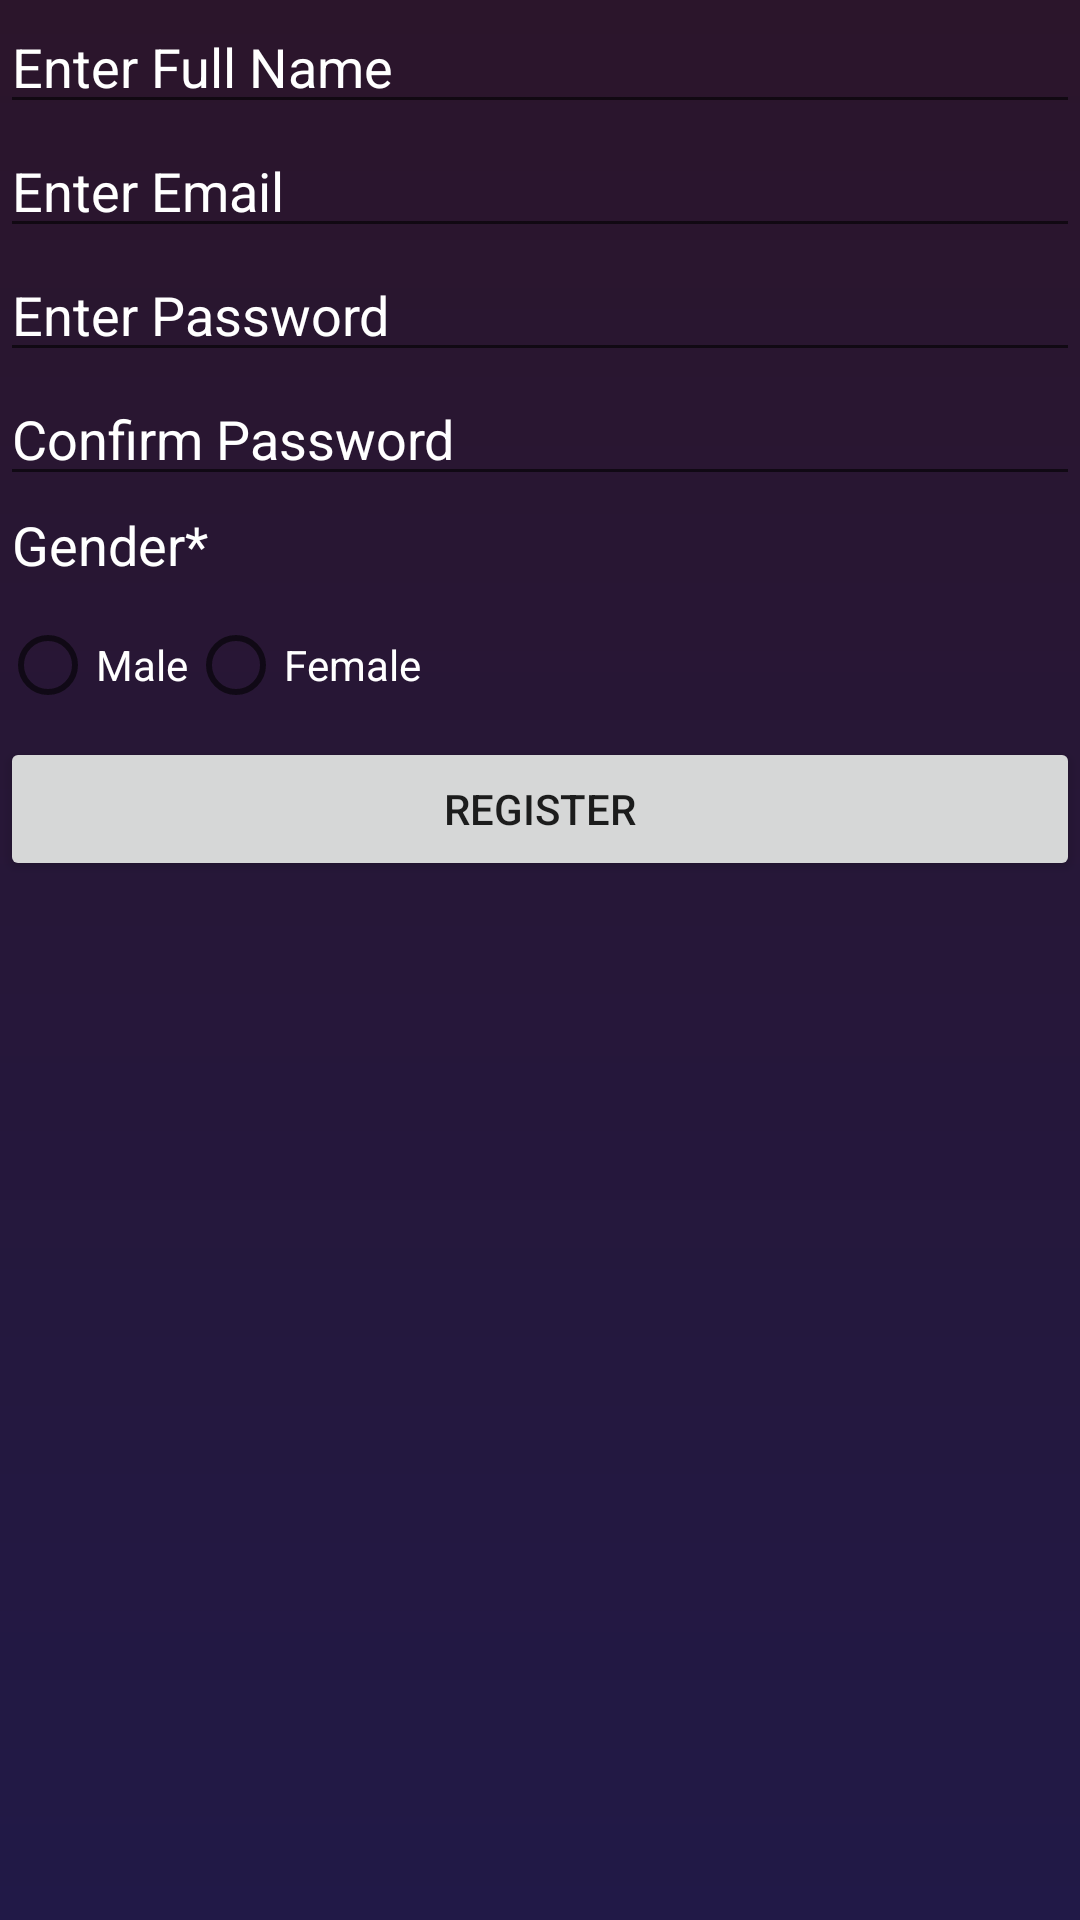

Layout XML and referenced resources for this Android screen:
<!-- AndroidManifest.xml: application theme Theme.OutfitRaterIPRO -->
<!-- res/layout/activity_registration.xml -->
<?xml version="1.0" encoding="utf-8"?>
<LinearLayout xmlns:android="http://schemas.android.com/apk/res/android"
    xmlns:app="http://schemas.android.com/apk/res-auto"
    xmlns:tools="http://schemas.android.com/tools"
    android:layout_width="match_parent"
    android:layout_height="match_parent"
    tools:context=".RegistrationActivity"
    android:orientation="vertical"
    android:background="@drawable/gradient_background">

    <EditText
        android:layout_width="match_parent"
        android:layout_height="wrap_content"
        android:hint="Enter Full Name"
        android:id="@+id/editTextFullName"
        android:textColorHint="@color/white"
        android:textColor="@color/white">
    </EditText>


    <EditText
        android:layout_width="match_parent"
        android:layout_height="wrap_content"
        android:hint="Enter Email"
        android:id="@+id/editTextEmail"
        android:textColorHint="@color/white"
        android:textColor="@color/white">
    </EditText>

    <EditText
        android:layout_width="match_parent"
        android:layout_height="wrap_content"
        android:hint="Enter Password"
        android:inputType="textPassword"
        android:id="@+id/editTextPassword"
        android:textColorHint="@color/white"
        android:textColor="@color/white">
    </EditText>

    <EditText
        android:layout_width="match_parent"
        android:layout_height="wrap_content"
        android:hint="Confirm Password"
        android:inputType="textPassword"
        android:id="@+id/editTextConfirmPassword"
        android:textColorHint="@color/white"
        android:textColor="@color/white">
    </EditText>

    <TextView
        android:layout_width="match_parent"
        android:layout_height="wrap_content"
        android:text="Gender*"
        android:padding="4dp"
        android:textSize="18sp"
        android:id="@+id/textViewGender"
        android:textColor="@color/white">
    </TextView>

    <RadioGroup
        android:layout_width="match_parent"
        android:layout_height="wrap_content"
        android:orientation="horizontal"
        android:id="@+id/radioGroup">

        <RadioButton
            android:layout_width="wrap_content"
            android:layout_height="wrap_content"
            android:text="Male"
            android:textColor="#FFFFFF">
        </RadioButton>

        <RadioButton
            android:layout_width="wrap_content"
            android:layout_height="wrap_content"
            android:text="Female"
            android:textColor="#FFFFFF">
        </RadioButton>

    </RadioGroup>

    <Button
        android:layout_width="match_parent"
        android:layout_height="wrap_content"
        android:text="Register"
        android:id="@+id/btnRegister"/>

</LinearLayout>
<!-- resources referenced by this layout -->
<resources>
  <!-- drawable gradient_background (drawable) -->
  <shape xmlns:android="http://schemas.android.com/apk/res/android">
      <gradient
          android:type="linear"
          android:startColor="#2B152B"
          android:endColor="#211947"
          android:angle="270" />
  </shape>
  <style name="Theme.OutfitRaterIPRO" parent="Theme.MaterialComponents.DayNight.DarkActionBar">
          
          <item name="colorPrimary">@color/purple_500</item>
          <item name="colorPrimaryVariant">@color/purple_700</item>
          <item name="colorOnPrimary">@color/white</item>
          
          <item name="colorSecondary">@color/teal_200</item>
          <item name="colorSecondaryVariant">@color/teal_700</item>
          <item name="colorOnSecondary">@color/black</item>
          
          <item name="android:statusBarColor" tools:targetApi="l">?attr/colorPrimaryVariant</item>
          
      </style>
  <!-- not gathered from this repository: default colours our renderer supplied (Android Studio template values) -->
  <color name="purple_500">#FF6200EE</color>
  <color name="purple_700">#FF3700B3</color>
  <color name="teal_200">#FF03DAC5</color>
  <color name="teal_700">#FF018786</color>
  <color name="black">#FF000000</color>
  <color name="white">#FFFFFFFF</color>
</resources>
